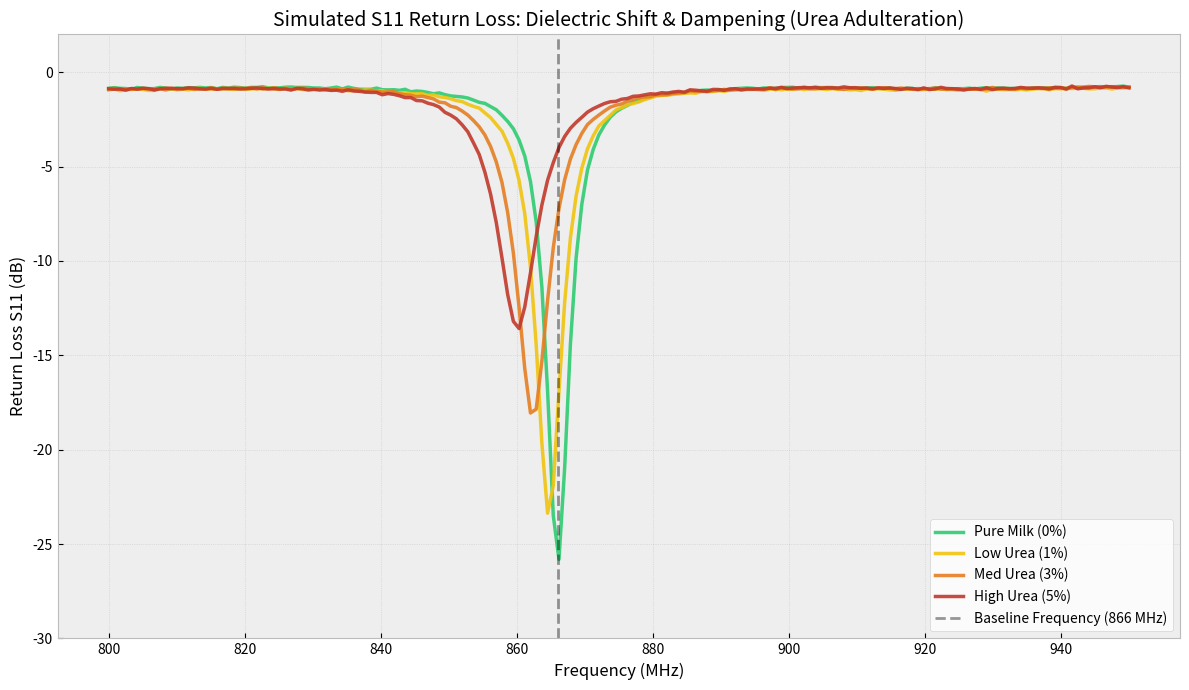

Source code (Python):
import numpy as np
import pandas as pd
import matplotlib.pyplot as plt

"""
VNA Physics Simulation for Urea Adulteration (Co-Founder Edition)
-----------------------------------------------------------------
System: UHF RFID Alien 9640 Squiggle + Keysight E5063A
Physics: Dielectric Perturbation in the Reactive Near-Field (3mm gap)
"""

def simulate_vna_scan(f, urea_pct, noise_lvl=0.08):
    """
    Simulates S11 Return Loss based on dielectric loading.
    - urea_pct: 0, 1, 3, or 5
    - Dielectric Loading: Urea increases permittivity (Freq Shift) and conductivity (Loss/Broadening)
    """
    
    # 1. Resonant Frequency (f0)
    # Baseline resonance is 866 MHz (Pure Milk). 
    # urea effectively increases the dielectric constant, lowering the resonance.
    f0_shift = -1.2 * urea_pct 
    f0 = 866.0 + f0_shift + np.random.normal(0, 0.1) # Jitter
    
    # 2. Return Loss Depth (Dampening)
    # Pure milk has a deep dip (~25dB). Urea adds ionic conductivity, dampening the resonance.
    depth_loss = 2.5 * urea_pct
    depth = 25.0 - depth_loss + np.random.normal(0, 0.2)
    
    # 3. Linewidth (Broadening / Q-Factor)
    # Urea increases the imaginary part of permittivity (loss tangent), broadening the dip.
    gamma = 2.0 + (0.3 * urea_pct)
    
    # 4. Generate Lorentzian Dip
    baseline = np.random.normal(-0.8, 0.05)
    s11 = baseline - depth * (gamma**2 / ((f - f0)**2 + gamma**2))
    
    # 5. Add Hardware Noise & Frequency Drift
    noise = np.random.normal(0, noise_lvl, len(f))
    jitter = np.sin(f / 10.0) * 0.05 # Minor spectral ripple
    
    return s11 + noise + jitter

def generate_co_founder_dataset(num_samples=1000):
    print("Generating High-Fidelity VNA Physics Dataset...")
    
    # Frequency Sweep: 800 - 950 MHz (180 points)
    freqs = np.linspace(800, 950, 180)
    
    data = []
    urea_classes = [0, 1, 3, 5]
    
    for i in range(num_samples):
        urea_pct = np.random.choice(urea_classes)
        
        # Simulate Scan
        scan = simulate_vna_scan(freqs, urea_pct)
        
        # Structure Row
        row = {
            'Sample_ID': f'T_{i:04d}',
            'Urea_Percentage': urea_pct,
            'Label': 0 if urea_pct == 0 else 1
        }
        
        for idx, val in enumerate(scan):
            row[f'f_{freqs[idx]:.2f}'] = round(val, 4)
            
        data.append(row)
        
    df = pd.DataFrame(data)
    df.to_csv('vna_physics_dataset.csv', index=False)
    print("Dataset saved to vna_physics_dataset.csv")
    return df, freqs

def visualize_co_founder_physics(freqs):
    print("Generating Publication-Quality Physics Visualization...")
    
    plt.figure(figsize=(12, 7))
    plt.style.use('bmh') # Clean engineering style
    
    colors = ['#2ecc71', '#f1c40f', '#e67e22', '#c0392b'] # Pure -> High Adulteration
    labels = ['Pure Milk (0%)', 'Low Urea (1%)', 'Med Urea (3%)', 'High Urea (5%)']
    
    for i, pct in enumerate([0, 1, 3, 5]):
        scan = simulate_vna_scan(freqs, pct, noise_lvl=0.03)
        plt.plot(freqs, scan, label=labels[i], color=colors[i], linewidth=2.5, alpha=0.9)
        
    plt.axvline(x=866, color='black', linestyle='--', alpha=0.4, label='Baseline Frequency (866 MHz)')
    plt.title('Simulated S11 Return Loss: Dielectric Shift & Dampening (Urea Adulteration)', fontsize=14)
    plt.xlabel('Frequency (MHz)', fontsize=12)
    plt.ylabel('Return Loss S11 (dB)', fontsize=12)
    plt.legend(loc='lower right', facecolor='white', frameon=True)
    plt.ylim(-30, 2)
    plt.grid(True, which='both', linestyle=':', alpha=0.6)
    plt.tight_layout()
    plt.savefig('vna_physics_shift.png', dpi=300)
    print("Visualization saved to vna_physics_shift.png")

if __name__ == "__main__":
    df, freqs = generate_co_founder_dataset(1000)
    visualize_co_founder_physics(freqs)
